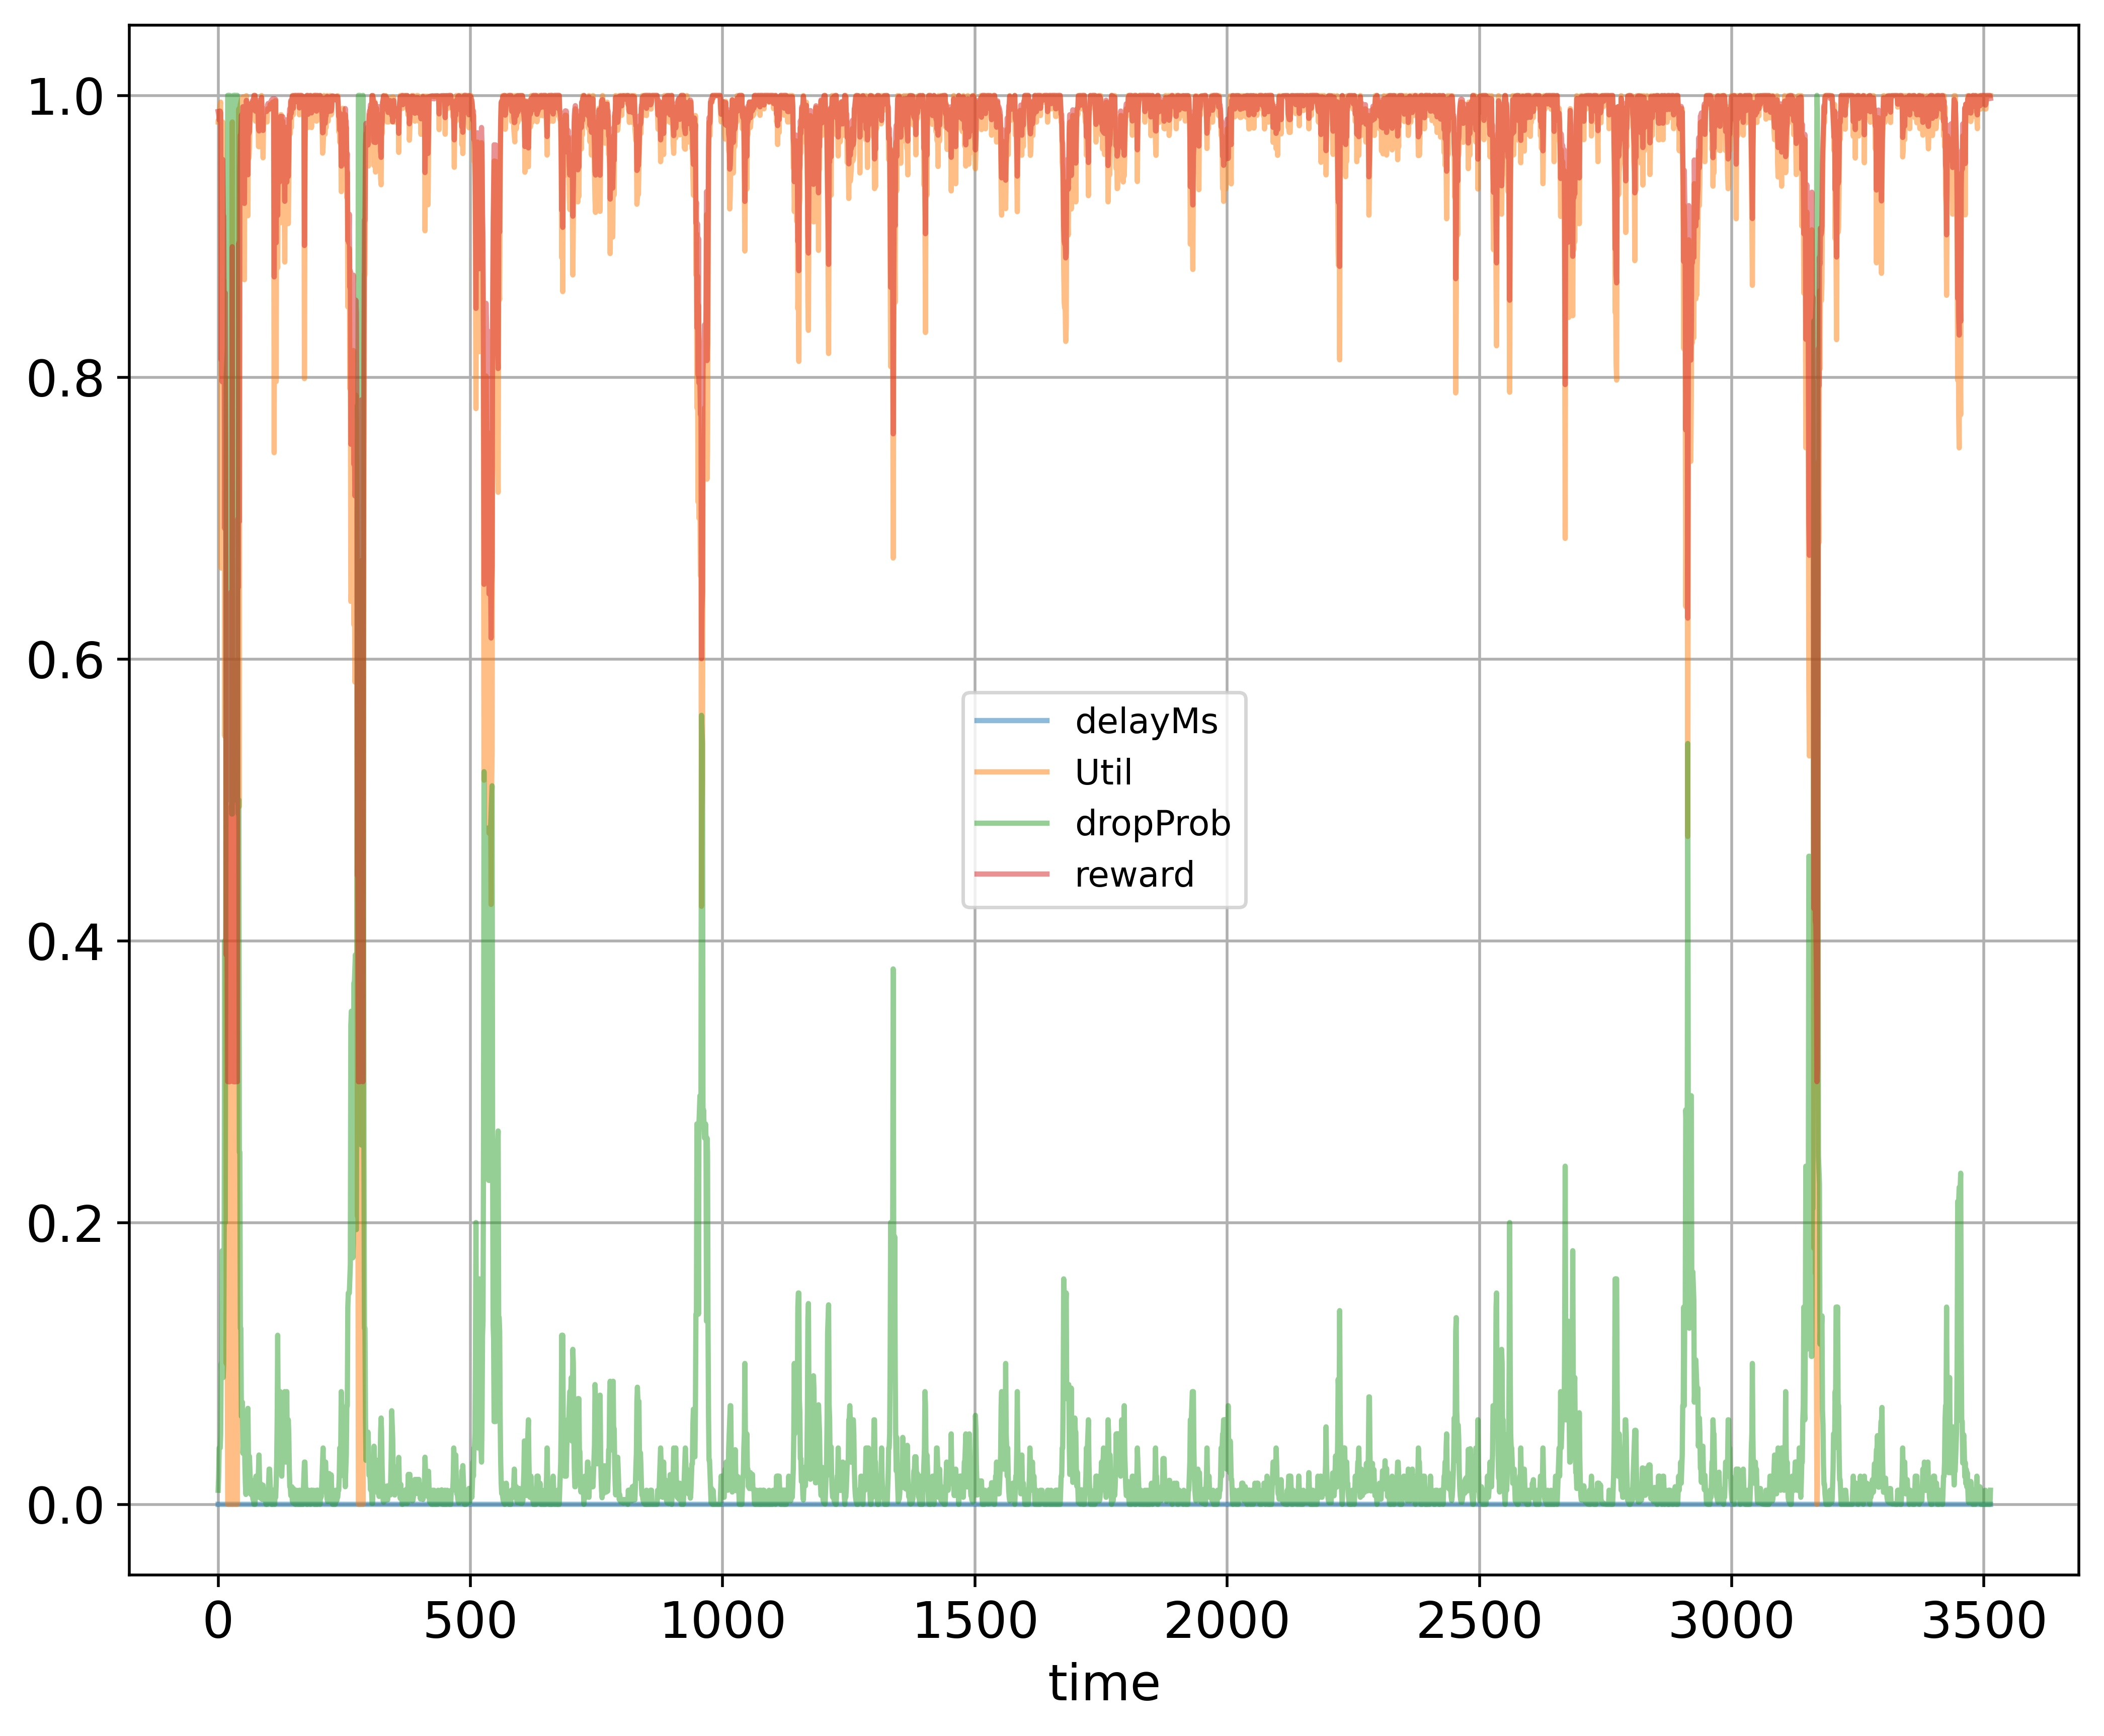

The data file committed next to this chart (first rows):
time; delayMs; Util; dropProb; reward
0; 0.0; 0.9811; 0.01; 0.9886
1; 0.0; 0.9811; 0.02; 0.9866
2; 0.0; 0.9811; 0.04; 0.9826
3; 0.0; 0.9905; 0.04; 0.9872
4; 0.0; 0.9936; 0.04; 0.9888
5; 0.0; 0.9952; 0.05; 0.9876
6; 0.0; 0.6645; 0.1; 0.8123
7; 0.0; 0.8729; 0.09; 0.9185
8; 0.0; 0.6656; 0.18; 0.7968
9; 0.0; 0.9811; 0.18; 0.9546
10; 0.0; 0.8656; 0.09; 0.9148
11; 0.0; 0.8688; 0.1; 0.9144
12; 0.0; 0.7571; 0.2; 0.8386
13; 0.0; 0.5452; 0.4; 0.6926
14; 0.0; 0.7997; 0.2; 0.8599
15; 0.0; 0.6707; 0.4; 0.7554
16; 0.0; 0.09998; 0.8; 0.39
17; 0.0; 0.2068; 0.81; 0.4414
18; 0.0; 0.119; 0.82; 0.3955
19; 0.0; 0.0; 1.0; 0.3
20; 0.0; 0.0; 1.0; 0.3
21; 0.0; 0.0; 0.99; 0.302
22; 0.0; 0.0; 1.0; 0.3
23; 0.0; 0.0; 1.0; 0.3
24; 0.0; 0.0; 0.5; 0.4
25; 0.0; 0.0; 0.5; 0.4
26; 0.0; 0.4956; 0.5; 0.6478
27; 0.0; 0.0; 0.49; 0.402
28; 0.0; 0.9811; 0.49; 0.8926
29; 0.0; 0.0; 0.98; 0.304
30; 0.0; 0.0; 1.0; 0.3
31; 0.0; 0.0; 1.0; 0.3
32; 0.0; 0.0; 1.0; 0.3
33; 0.0; 0.0; 0.5; 0.4
34; 0.0; 0.0; 1.0; 0.3
35; 0.0; 0.0; 1.0; 0.3
36; 0.0; 0.0; 1.0; 0.3
37; 0.0; 0.0; 1.0; 0.3
38; 0.0; 0.0; 1.0; 0.3
39; 0.0; 0.5989; 0.5; 0.6995
40; 0.0; 0.4976; 0.49; 0.6508
41; 0.0; 0.9905; 0.5; 0.8952
42; 0.0; 0.4952; 0.25; 0.6976
43; 0.0; 0.9905; 0.25; 0.9452
44; 0.0; 0.9936; 0.125; 0.9718
45; 0.0; 0.9952; 0.125; 0.9726
46; 0.0; 0.9968; 0.0625; 0.9859
47; 0.0; 0.9979; 0.0625; 0.9864
48; 0.0; 0.9905; 0.0725; 0.9807
49; 0.0; 0.9984; 0.03625; 0.9919
50; 0.0; 0.9991; 0.04625; 0.9903
51; 0.0; 0.8704; 0.05625; 0.924
52; 0.0; 0.8692; 0.05625; 0.9234
53; 0.0; 0.9846; 0.02813; 0.9867
54; 0.0; 0.9695; 0.01406; 0.9819
55; 0.0; 0.9623; 0.007031; 0.9797
56; 0.0; 0.9998; 0.01703; 0.9965
57; 0.0; 0.9818; 0.01703; 0.9875
58; 0.0; 0.9911; 0.03406; 0.9887
59; 0.0; 0.9146; 0.06813; 0.9437
... 3,454 more rows
